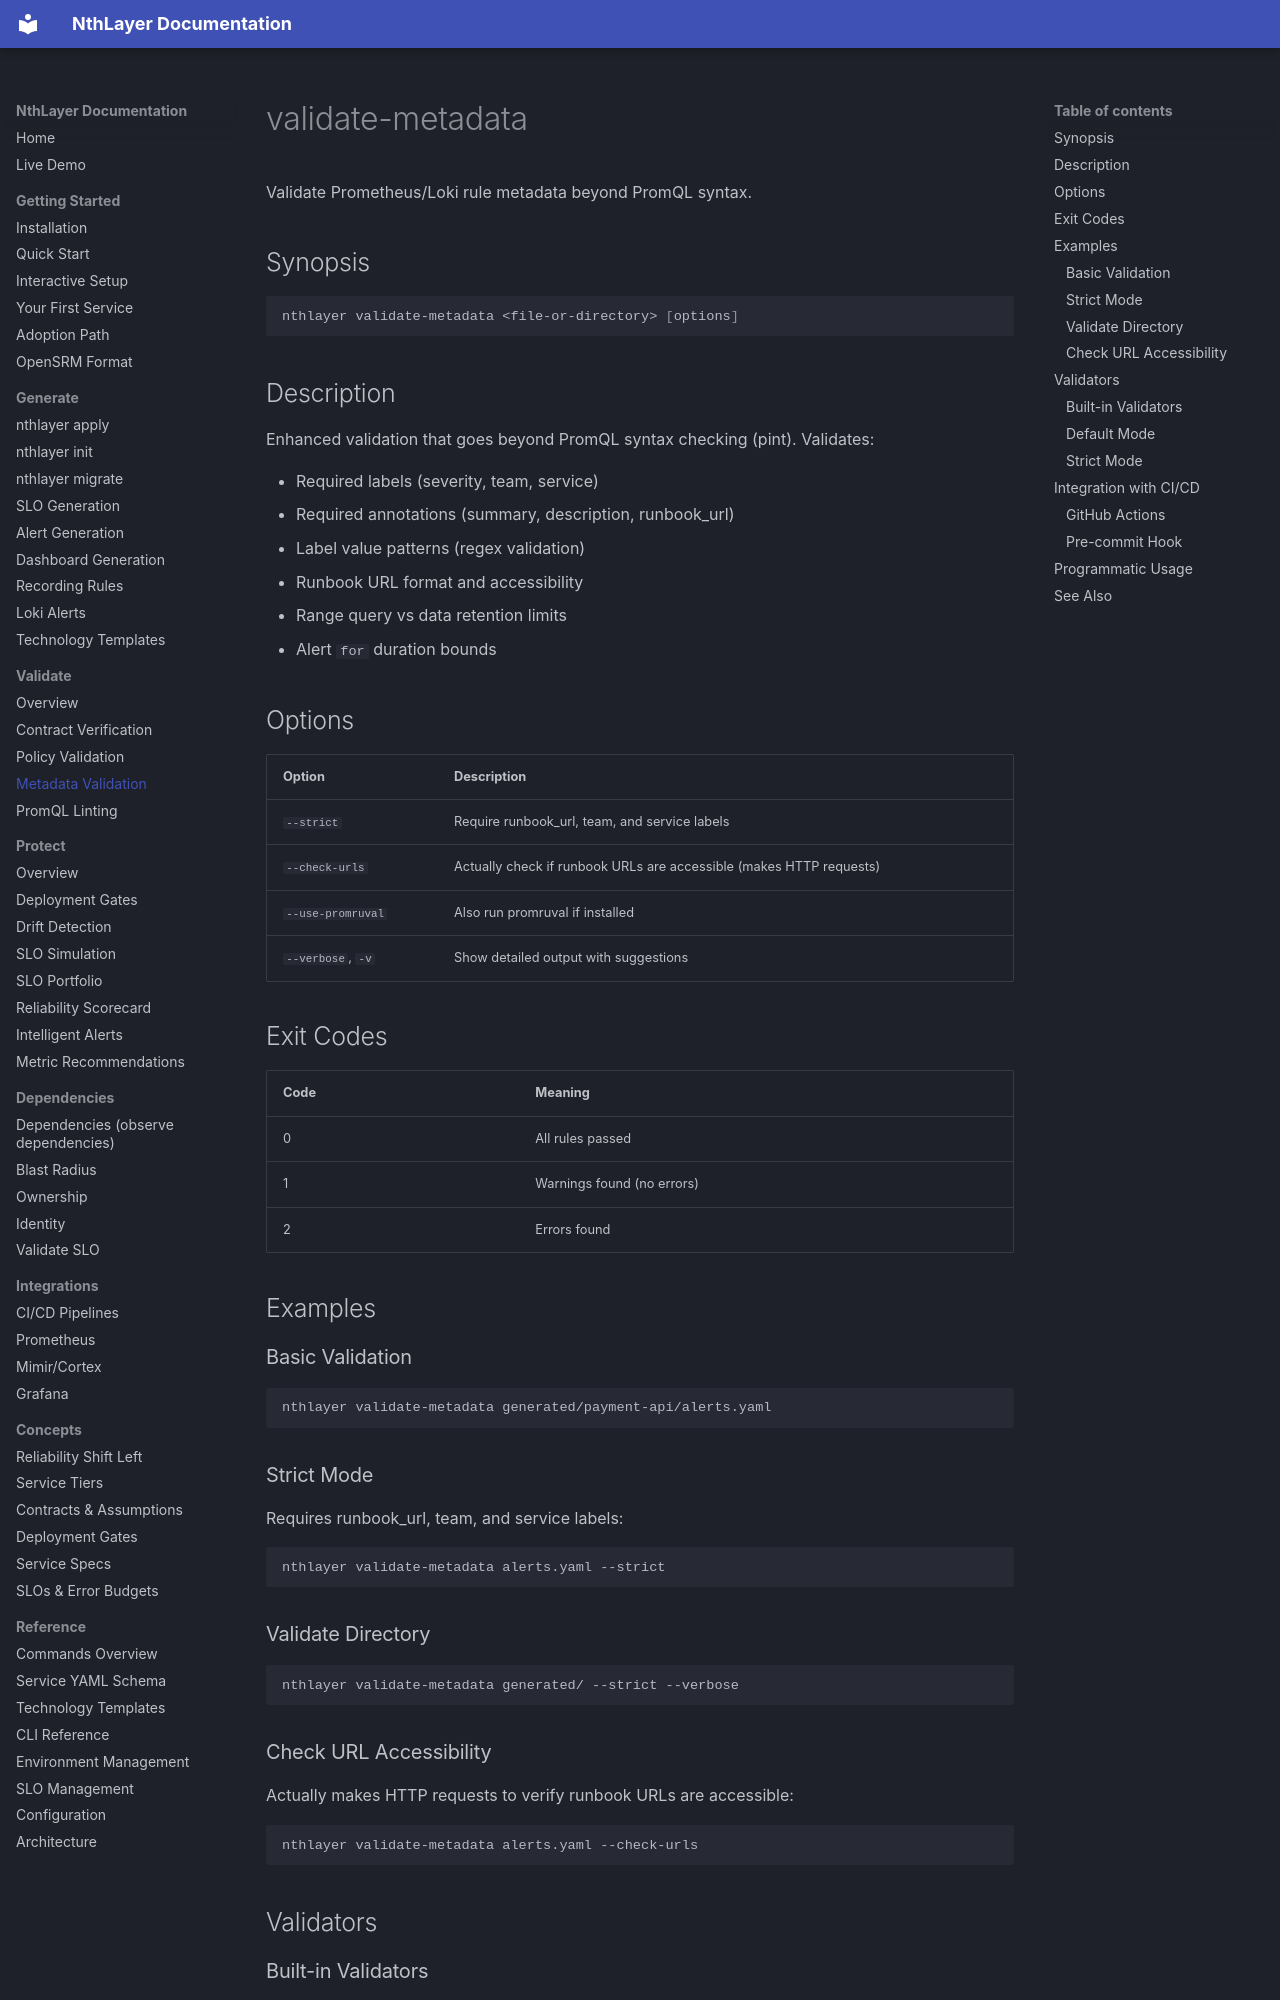

repository: rsionnach/nthlayer-generate · page: commands/validate-metadata/index.html · generator: mkdocs

# validate-metadata

Validate Prometheus/Loki rule metadata beyond PromQL syntax.

## Synopsis

```bash
nthlayer validate-metadata <file-or-directory> [options]
```

## Description

Enhanced validation that goes beyond PromQL syntax checking (pint). Validates:

- Required labels (severity, team, service)
- Required annotations (summary, description, runbook_url)
- Label value patterns (regex validation)
- Runbook URL format and accessibility
- Range query vs data retention limits
- Alert `for` duration bounds

## Options

| Option | Description |
|--------|-------------|
| `--strict` | Require runbook_url, team, and service labels |
| `--check-urls` | Actually check if runbook URLs are accessible (makes HTTP requests) |
| `--use-promruval` | Also run promruval if installed |
| `--verbose`, `-v` | Show detailed output with suggestions |

## Exit Codes

| Code | Meaning |
|------|---------|
| 0 | All rules passed |
| 1 | Warnings found (no errors) |
| 2 | Errors found |

## Examples

### Basic Validation

```bash
nthlayer validate-metadata generated/payment-api/alerts.yaml
```

### Strict Mode

Requires runbook_url, team, and service labels:

```bash
nthlayer validate-metadata alerts.yaml --strict
```

### Validate Directory

```bash
nthlayer validate-metadata generated/ --strict --verbose
```

### Check URL Accessibility

Actually makes HTTP requests to verify runbook URLs are accessible:

```bash
nthlayer validate-metadata alerts.yaml --check-urls
```

## Validators
